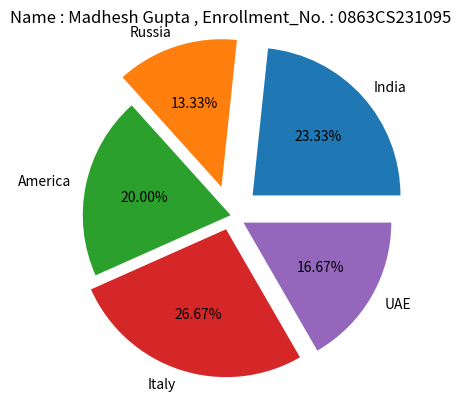

Python code for this plot:
print("Name :","Madhesh Gupta ,", "Enrollment_No. :","0863CS231095")

import matplotlib.pyplot as plt
import numpy as np

country = ['India', 'Russia', 'America', 'Italy', 'UAE']
d1 = [35,20,30,40,25]

e = [0.2, 0.2, 0, 0.1, 0.1]

plt.pie(
    d1,
    labels=country,
    autopct="%4.2f%%",
    explode=e
)

# plt.pie(d1, labels=country, autopct="%4.2f%%", explode=[0.2,0,0,0.1,0])

plt.title("Name : Madhesh Gupta , Enrollment_No. : 0863CS231095")

plt.savefig("pie_plot.png")

plt.show()
